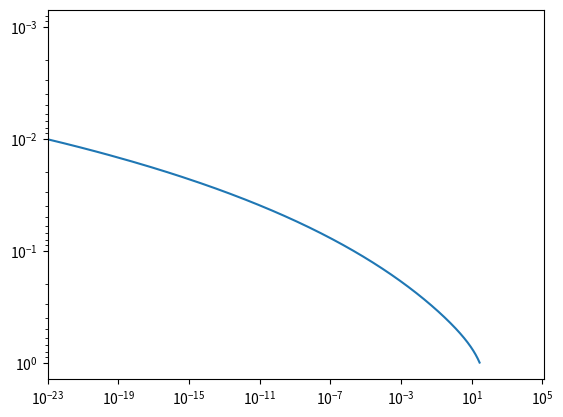
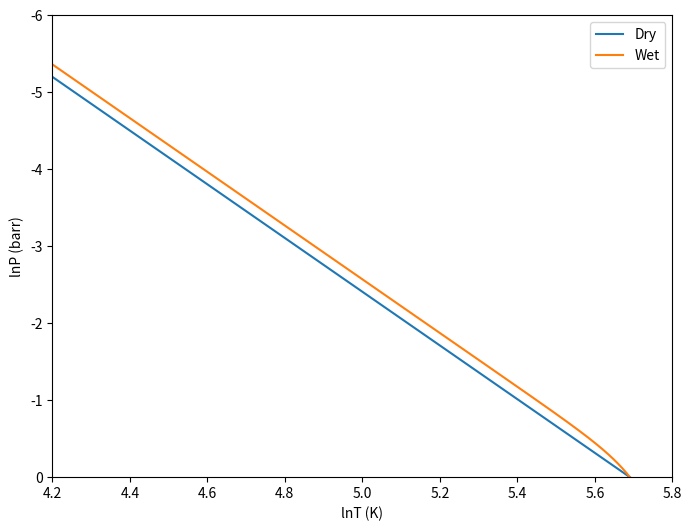

Generate these figures, in order, with matplotlib:
"""
SES 598 atmos HW 5
"""

import numpy as np
import matplotlib.pyplot as plt

'''
Problem 5
'''
L = 2264.76  # kJ/kg
ul = 18  # amu
ua = 29  # amu
amu_kg = 1.66e-27  # kg/amu
cp = 1000  # J/kg/K

T0 = 296  # K
P0 = 1  # bar

k = 1.38e-23  # boltzmann constant k_b in J/K


def dry_adiabat(P):
    kappa = k/(ua*amu_kg * cp)

    # return np.log(T0) + kappa*np.log(P/P0)

    # new version
    lnP = np.log(P)
    # T_out = [T0]
    lnT_out = [np.log(T0)]
    for i, curr_p in enumerate(lnP):
        if i + 1 < len(lnP):
            # return the current dlnT/dlnP
            dlnt_dlnp = kappa
            # calculate dlnP as simple delta
            dlnp = lnP[i + 1] - lnP[i]
            # calculate the next temperature
            next_lnT = dlnt_dlnp * dlnp + lnT_out[i]
            # and save it
            lnT_out.append(next_lnT)

    return np.array(lnT_out)


# wet adiabat

def e_s(temp):
    # dew point
    # this is only valid for C, convert K to C
    temp = temp - 273.15
    # Buck equation
    # returns in barrs
    return 6.1121 * np.exp((18.729 * temp - temp ** 2 / 227.3) / (temp + 257.87))
    # return 6.1121e-3 * np.exp((18.678 * temp - temp ** 2 / 234.5) / (temp + 257.14))


def w_s(P, T):
    # expects pressure in bars and temperature in kelvin
    return -(ul/ua * e_s(T)) / P


def wet_lapse(P, T):
    kappa = k / (ua * amu_kg * cp)
    specific_lapse = \
        (1 + (ua*amu_kg)*L*w_s(P, T) / (k*T)) / (1 + (ul*amu_kg)*(L**2)*w_s(P, T) / (cp*k*(T**2))) * kappa
    return specific_lapse


def wet_adiabat(P):
    lnP = np.log(P)
    # T_out = [T0]
    es_out = [e_s(T0)]
    lnT_out = [np.log(T0)]
    for i, curr_p in enumerate(P):
        if i+1 < len(P):
            # return the current dlnT/dlnP
            dlnt_dlnp = wet_lapse(curr_p, np.exp(lnT_out[i]))
            # calculate dlnP as simple delta
            dlnp = lnP[i+1] - lnP[i]
            # calculate the next temperature
            next_lnT = dlnt_dlnp * dlnp + lnT_out[i]
            # and save it
            lnT_out.append(next_lnT)

            # save the current es for debugging
            es_out.append(e_s(np.exp(next_lnT)))

    return np.array(lnT_out), np.array(es_out)


# T = np.linspace(75, 325, num=100)
# lnT = np.log(T)
P = np.linspace(1, .001, num=1000)
lnP = np.log(P)


lnT = dry_adiabat(P)
T = np.exp(lnT)

wet_lnT, es = wet_adiabat(P)

plt.figure('Dew_point')
plt.plot(es, P)
plt.yscale('log')
plt.xscale('log')
plt.xlim(left=10e-24)
plt.gca().invert_yaxis()

plt.figure('Adiabatic_lapse', figsize=(8, 6))
plt.plot(lnT, lnP)
plt.plot(wet_lnT, lnP)
plt.xlabel('lnT (K)')
# plt.xlim(left=0)
plt.ylabel('lnP (barr)')
plt.legend(('Dry', 'Wet'))
plt.xlim(4.2, 5.8)
plt.ylim(-6, 0)
plt.gca().invert_yaxis()

plt.savefig('hw5_q5')


